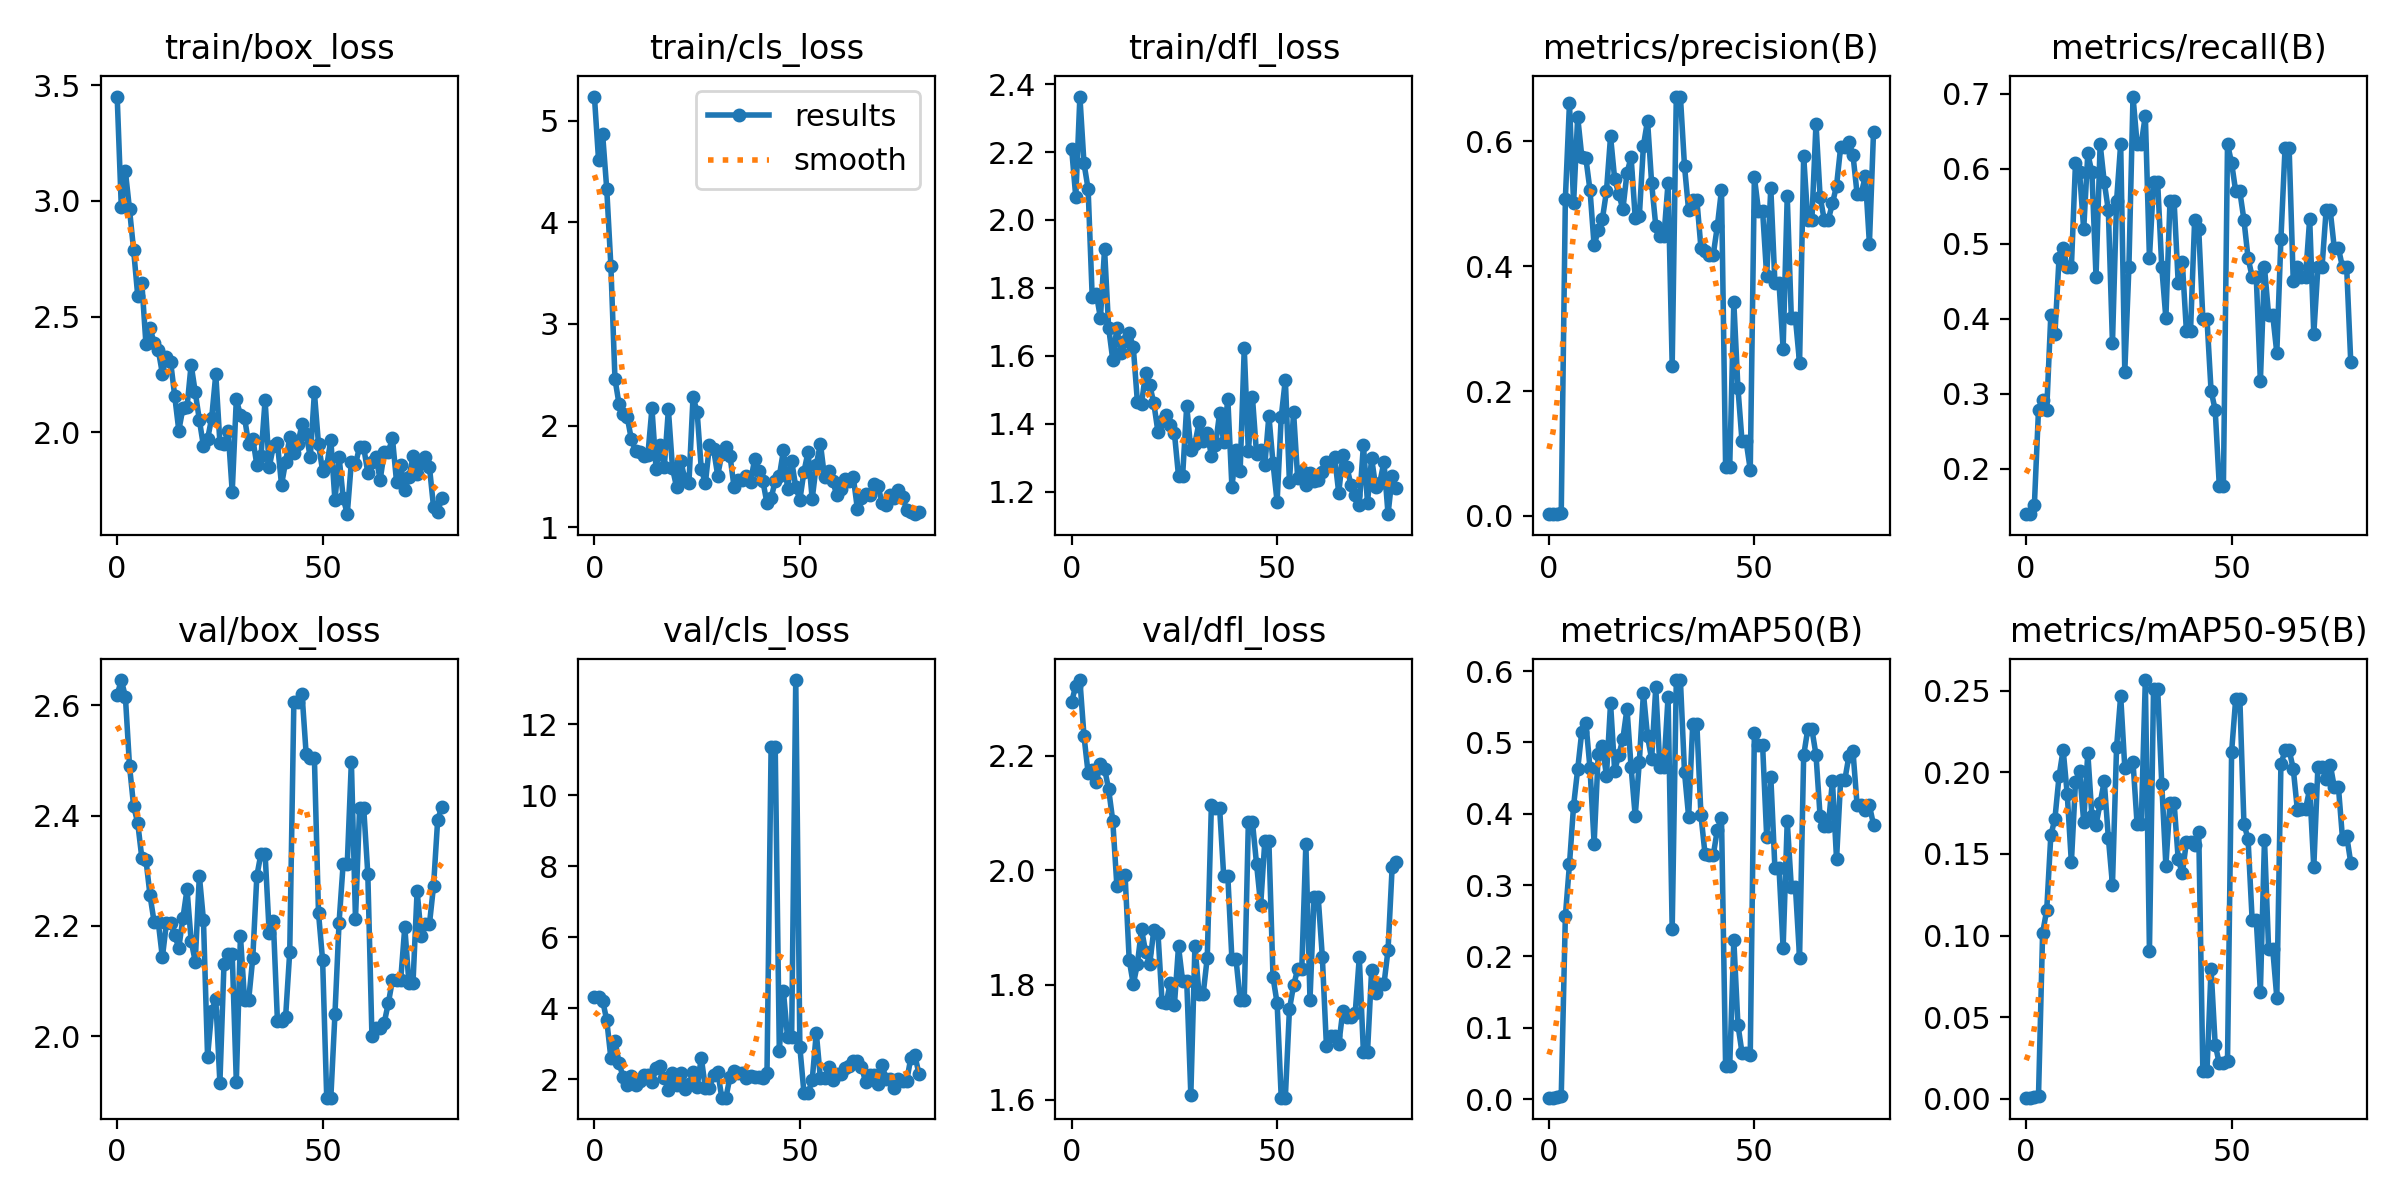

Values plotted in this chart, from the file beside it:
epoch, train/box_loss, train/cls_loss, train/dfl_loss, metrics/precision(B), metrics/recall(B), metrics/mAP50(B), metrics/mAP50-95(B), val/box_loss, val/cls_loss, val/dfl_loss, lr/pg0, lr/pg1, lr/pg2
0, 3.45, 5.239, 2.208, 0.00262, 0.1392, 0.00194, 0.00075, 2.619, 4.308, 2.294, 0.0982, 0.0002, 0.0002
1, 2.975, 4.616, 2.068, 0.00262, 0.1392, 0.00194, 0.00081, 2.646, 4.312, 2.322, 0.0955, 0.0004986, 0.0004986
2, 3.128, 4.867, 2.364, 0.00286, 0.1519, 0.00222, 0.00087, 2.616, 4.22, 2.332, 0.0928, 0.0007955, 0.0007955
3, 2.964, 4.328, 2.167, 0.00524, 0.2785, 0.00467, 0.00176, 2.49, 3.666, 2.234, 0.09009, 0.001091, 0.001091
4, 2.788, 3.575, 2.091, 0.5084, 0.2911, 0.2565, 0.1015, 2.417, 2.603, 2.17, 0.08738, 0.001384, 0.001384
5, 2.591, 2.458, 1.773, 0.6611, 0.2785, 0.3291, 0.1156, 2.387, 3.09, 2.176, 0.08468, 0.001676, 0.001676
6, 2.647, 2.21, 1.782, 0.5009, 0.4051, 0.4113, 0.1613, 2.324, 2.462, 2.154, 0.08197, 0.001966, 0.001966
7, 2.382, 2.115, 1.711, 0.6394, 0.3797, 0.4625, 0.1716, 2.32, 2.058, 2.186, 0.07925, 0.002254, 0.002254
8, 2.451, 2.08, 1.914, 0.5757, 0.4809, 0.5151, 0.1975, 2.255, 1.828, 2.177, 0.07654, 0.002541, 0.002541
9, 2.385, 1.863, 1.683, 0.5728, 0.4937, 0.5273, 0.2138, 2.207, 2.088, 2.141, 0.07383, 0.002826, 0.002826
10, 2.357, 1.754, 1.588, 0.5218, 0.4683, 0.4635, 0.1864, 2.207, 1.854, 2.086, 0.07111, 0.003109, 0.003109
11, 2.254, 1.737, 1.681, 0.4334, 0.4683, 0.3581, 0.1448, 2.143, 1.948, 1.973, 0.06839, 0.003391, 0.003391
12, 2.325, 1.699, 1.609, 0.4577, 0.6076, 0.4834, 0.1938, 2.206, 2.132, 1.988, 0.06567, 0.003671, 0.003671
13, 2.306, 1.707, 1.643, 0.4752, 0.5949, 0.4945, 0.2008, 2.206, 2.135, 1.991, 0.06295, 0.003949, 0.003949
14, 2.158, 2.169, 1.667, 0.52, 0.519, 0.4535, 0.1696, 2.183, 1.923, 1.844, 0.06023, 0.004226, 0.004226
15, 2.008, 1.575, 1.625, 0.6082, 0.6202, 0.5548, 0.2118, 2.16, 2.31, 1.801, 0.0575, 0.004501, 0.004501
16, 2.105, 1.809, 1.464, 0.5399, 0.5949, 0.4606, 0.1729, 2.214, 2.371, 1.837, 0.05477, 0.004774, 0.004774
17, 2.109, 1.59, 1.459, 0.5157, 0.4557, 0.4821, 0.1678, 2.266, 2.042, 1.897, 0.05205, 0.005045, 0.005045
18, 2.293, 2.159, 1.55, 0.4914, 0.6329, 0.505, 0.181, 2.173, 1.689, 1.857, 0.04931, 0.005315, 0.005315
19, 2.174, 1.58, 1.514, 0.5494, 0.5823, 0.5474, 0.1945, 2.135, 2.175, 1.837, 0.04658, 0.005583, 0.005583
20, 2.054, 1.393, 1.46, 0.575, 0.5443, 0.4652, 0.1598, 2.291, 1.85, 1.896, 0.04385, 0.005849, 0.005849
21, 1.941, 1.655, 1.376, 0.4778, 0.3671, 0.3967, 0.1311, 2.21, 2.172, 1.891, 0.04111, 0.006114, 0.006114
22, 1.971, 1.474, 1.407, 0.4799, 0.557, 0.4726, 0.2153, 1.962, 1.728, 1.77, 0.03838, 0.006377, 0.006377
23, 2.063, 1.433, 1.426, 0.5934, 0.6329, 0.569, 0.2468, 2.045, 1.866, 1.768, 0.03564, 0.006638, 0.006638
24, 2.251, 2.282, 1.396, 0.6335, 0.3291, 0.5084, 0.2028, 2.067, 2.207, 1.804, 0.0329, 0.006898, 0.006898
25, 1.955, 2.132, 1.373, 0.5329, 0.4683, 0.4767, 0.2036, 1.915, 1.782, 1.765, 0.03016, 0.007156, 0.007156
26, 1.952, 1.574, 1.247, 0.4651, 0.6962, 0.577, 0.2064, 2.131, 2.614, 1.867, 0.02741, 0.007412, 0.007412
27, 2.007, 1.431, 1.246, 0.4487, 0.6329, 0.466, 0.1681, 2.148, 1.76, 1.807, 0.02467, 0.007666, 0.007666
28, 1.744, 1.807, 1.453, 0.4487, 0.6329, 0.466, 0.1681, 2.148, 1.76, 1.807, 0.02192, 0.007919, 0.007919
29, 2.143, 1.768, 1.323, 0.5341, 0.6709, 0.5643, 0.2564, 1.917, 2.134, 1.608, 0.01917, 0.00817, 0.00817
30, 2.074, 1.508, 1.342, 0.2408, 0.481, 0.2378, 0.0907, 2.182, 2.217, 1.869, 0.01642, 0.008419, 0.008419
31, 2.063, 1.72, 1.404, 0.672, 0.5823, 0.5875, 0.2512, 2.066, 1.485, 1.784, 0.01367, 0.008667, 0.008667
32, 1.95, 1.784, 1.35, 0.672, 0.5823, 0.5875, 0.2512, 2.066, 1.485, 1.784, 0.01091, 0.008913, 0.008913
33, 1.974, 1.699, 1.372, 0.5602, 0.4683, 0.4581, 0.1929, 2.142, 2.072, 1.848, 0.009067, 0.009067, 0.009067
34, 1.859, 1.391, 1.306, 0.4894, 0.4005, 0.3959, 0.1428, 2.291, 2.236, 2.114, 0.009067, 0.009067, 0.009067
35, 1.897, 1.467, 1.337, 0.5065, 0.557, 0.5264, 0.1814, 2.331, 2.181, 2.109, 0.009038, 0.009038, 0.009038
36, 2.139, 1.46, 1.431, 0.5065, 0.557, 0.5264, 0.1814, 2.331, 2.181, 2.109, 0.00901, 0.00901, 0.00901
37, 1.849, 1.502, 1.347, 0.4295, 0.448, 0.3981, 0.1467, 2.188, 2.032, 1.99, 0.008982, 0.008982, 0.008982
38, 1.94, 1.444, 1.474, 0.424, 0.4753, 0.3432, 0.1381, 2.208, 2.092, 1.99, 0.008953, 0.008953, 0.008953
39, 1.956, 1.671, 1.214, 0.4188, 0.3831, 0.3424, 0.1574, 2.028, 2.062, 1.845, 0.008925, 0.008925, 0.008925
40, 1.773, 1.55, 1.323, 0.4188, 0.3831, 0.3424, 0.1574, 2.028, 2.062, 1.845, 0.008897, 0.008897, 0.008897
41, 1.874, 1.454, 1.26, 0.4648, 0.5316, 0.3777, 0.1557, 2.035, 2.052, 1.774, 0.008869, 0.008869, 0.008869
42, 1.978, 1.233, 1.622, 0.5225, 0.519, 0.3943, 0.1633, 2.153, 2.187, 1.774, 0.00884, 0.00884, 0.00884
43, 1.909, 1.282, 1.319, 0.07887, 0.3999, 0.04583, 0.01682, 2.606, 11.37, 2.084, 0.008812, 0.008812, 0.008812
44, 1.951, 1.457, 1.478, 0.07887, 0.3999, 0.04583, 0.01682, 2.606, 11.37, 2.084, 0.008784, 0.008784, 0.008784
45, 2.038, 1.501, 1.31, 0.3422, 0.3038, 0.2226, 0.07954, 2.62, 2.812, 2.011, 0.008755, 0.008755, 0.008755
46, 1.994, 1.755, 1.323, 0.2051, 0.2785, 0.1043, 0.0333, 2.511, 4.481, 1.939, 0.008727, 0.008727, 0.008727
47, 1.892, 1.38, 1.277, 0.1191, 0.1772, 0.06454, 0.02172, 2.505, 3.185, 2.05, 0.008699, 0.008699, 0.008699
48, 2.172, 1.651, 1.424, 0.1191, 0.1772, 0.06454, 0.02172, 2.505, 3.185, 2.05, 0.008671, 0.008671, 0.008671
49, 1.948, 1.396, 1.284, 0.07414, 0.6329, 0.06219, 0.02335, 2.223, 13.25, 1.813, 0.008642, 0.008642, 0.008642
50, 1.835, 1.269, 1.17, 0.5431, 0.6076, 0.5125, 0.2125, 2.137, 2.907, 1.768, 0.008614, 0.008614, 0.008614
51, 1.854, 1.546, 1.42, 0.4892, 0.5696, 0.4966, 0.245, 1.888, 1.613, 1.603, 0.008586, 0.008586, 0.008586
52, 1.968, 1.741, 1.53, 0.4892, 0.5696, 0.4966, 0.245, 1.888, 1.613, 1.603, 0.008557, 0.008557, 0.008557
53, 1.706, 1.276, 1.229, 0.3845, 0.5316, 0.3677, 0.1684, 2.039, 1.976, 1.758, 0.008529, 0.008529, 0.008529
54, 1.896, 1.614, 1.435, 0.5255, 0.481, 0.4521, 0.1591, 2.206, 3.314, 1.799, 0.008501, 0.008501, 0.008501
55, 1.718, 1.823, 1.24, 0.3732, 0.4557, 0.3237, 0.1095, 2.313, 2.031, 1.827, 0.008473, 0.008473, 0.008473
56, 1.647, 1.493, 1.262, 0.3732, 0.4557, 0.3237, 0.1095, 2.313, 2.031, 1.827, 0.008444, 0.008444, 0.008444
57, 1.874, 1.552, 1.22, 0.2682, 0.3165, 0.212, 0.0657, 2.498, 2.348, 2.046, 0.008416, 0.008416, 0.008416
58, 1.862, 1.453, 1.256, 0.5125, 0.4683, 0.3897, 0.1587, 2.213, 1.977, 1.774, 0.008388, 0.008388, 0.008388
59, 1.938, 1.312, 1.232, 0.3164, 0.4051, 0.2969, 0.09187, 2.414, 2.152, 1.953, 0.008359, 0.008359, 0.008359
... 20 more rows
